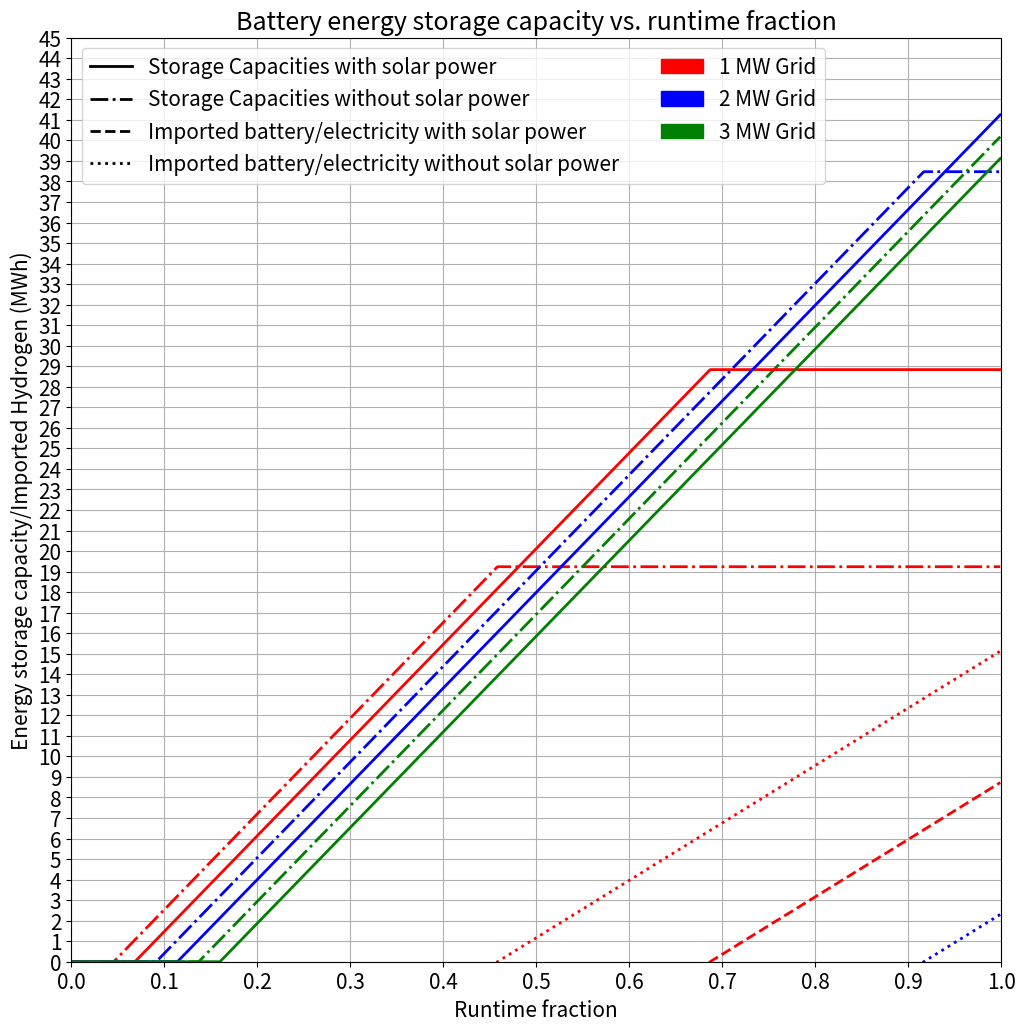

Write Python code to recreate this figure.
import numpy as np
import matplotlib.pyplot as plt
from matplotlib.lines import Line2D
import matplotlib.patches as mpatches

trans = 0.9 # transformer efficiency
comp = 0.85 # compressor efficiency
pow_elec = 0.9 # power controller electronics efficiency
tot_veh_E = 26.5732# (* 0.5) total vehicle energy demand

stor_night_charge_time = 12 #hr
colors = ('red','blue','green','darkorange')

bat_charging = 0.95 # battery charging efficiency
bat_discharging = 0.95 # battery discharging efficiency
roundtrip = 0.90 # battery roundtrip efficiency
grid2bat = trans * pow_elec * bat_charging # grid to battery efficiency
bat2veh = bat_discharging * pow_elec # battery to vehicle efficiency
bess_eff = grid2bat * bat2veh # BESS net efficiency

linewidth=2
plt.figure(figsize=(12,12))
plt.rc('font', size=15)


charge_time = 0.5 #hr
storage_charge_time = 3 #hr

mw_lst = np.array([1,2,3])
runtime = np.arange(0,1,0.001)

for i in mw_lst:
    ###########
    grid = i
    act_veh_usage_1c = runtime*tot_veh_E/3
    grid_charge_pow = grid * trans * pow_elec
    grid_charge_energy = charge_time * grid_charge_pow
    elec_from_storage = np.where(act_veh_usage_1c - grid_charge_energy > 0, act_veh_usage_1c - grid_charge_energy,0)
    
    # battery
    need_bat_1c = elec_from_storage/bat_discharging
    max_bat_stor = grid * storage_charge_time * grid2bat
    extra_bat_night = np.where(need_bat_1c > max_bat_stor,need_bat_1c-max_bat_stor,0)
    extra_bat_need_3c = extra_bat_night*3
    bat_prod_night = stor_night_charge_time * grid * grid2bat
    import_bat = (need_bat_1c*3)-(max_bat_stor+bat_prod_night)
    tot_bat_stor_size = np.where(bat_prod_night+max_bat_stor<need_bat_1c*3,bat_prod_night+max_bat_stor,need_bat_1c*3)
    tot_bat_stor_size = tot_bat_stor_size/0.6
    plt.plot(runtime,import_bat,":",color=colors[np.argmin(np.abs((mw_lst)-i))],linewidth=linewidth)
    plt.plot(runtime,tot_bat_stor_size,"-.",color=colors[np.argmin(np.abs((mw_lst)-i))],linewidth=linewidth)

mw_lst = np.array([1,2,3])
mw_lst = mw_lst + 0.499 # from solar month 18

for i in mw_lst:
    grid = i
    act_veh_usage_1c = runtime*tot_veh_E/3
    grid_charge_pow = grid * trans * pow_elec
    grid_charge_energy = charge_time * grid_charge_pow
    elec_from_storage = np.where(act_veh_usage_1c - grid_charge_energy > 0, act_veh_usage_1c - grid_charge_energy,0)
    
    # battery
    need_bat_1c = elec_from_storage/bat_discharging
    max_bat_stor = grid * storage_charge_time * grid2bat
    extra_bat_night = np.where(need_bat_1c > max_bat_stor,need_bat_1c-max_bat_stor,0)
    extra_bat_need_3c = extra_bat_night*3
    bat_prod_night = stor_night_charge_time * grid * grid2bat
    import_bat = (need_bat_1c*3)-(max_bat_stor+bat_prod_night)
    tot_bat_stor_size = np.where(bat_prod_night+max_bat_stor<need_bat_1c*3,bat_prod_night+max_bat_stor,need_bat_1c*3)
    tot_bat_stor_size = tot_bat_stor_size/0.6
    plt.plot(runtime,import_bat,"--",color=colors[np.argmin(np.abs(np.array(mw_lst)-i))],linewidth=linewidth)
    plt.plot(runtime,tot_bat_stor_size,"-",color=colors[np.argmin(np.abs(np.array(mw_lst)-i))],linewidth=linewidth)

plt.xticks(np.arange(0, 1+0.1, step=0.1))
plt.yticks(np.arange(0, 50+5, step=1))
plt.grid()
plt.ylim(0,45)
plt.xlim(0,1)
storage_cap_sol = Line2D([0], [0], label='Storage Capacities with solar power', color='black', linestyle='-',linewidth=linewidth)
storage_cap_nosol = Line2D([0], [0], label='Storage Capacities without solar power', color='black', linestyle='-.',linewidth=linewidth)
import_h2_sol = Line2D([0], [0], label='Imported battery/electricity with solar power', color='black', linestyle='--',linewidth=linewidth)
import_h2_nosol = Line2D([0], [0], label='Imported battery/electricity without solar power', color='black', linestyle=':',linewidth=linewidth)
grid1 = mpatches.Patch(label='1 MW Grid', color='red')
grid2 = mpatches.Patch(label='2 MW Grid', color='blue')
grid3 = mpatches.Patch(label='3 MW Grid', color='green')
plt.legend(handles=[storage_cap_sol,storage_cap_nosol,import_h2_sol,import_h2_nosol,grid1,grid2,grid3],ncol=2,loc='upper left')
plt.xlabel('Runtime fraction')
plt.ylabel('Energy storage capacity/Imported Hydrogen (MWh)')
plt.title('Battery energy storage capacity vs. runtime fraction')

plt.show()